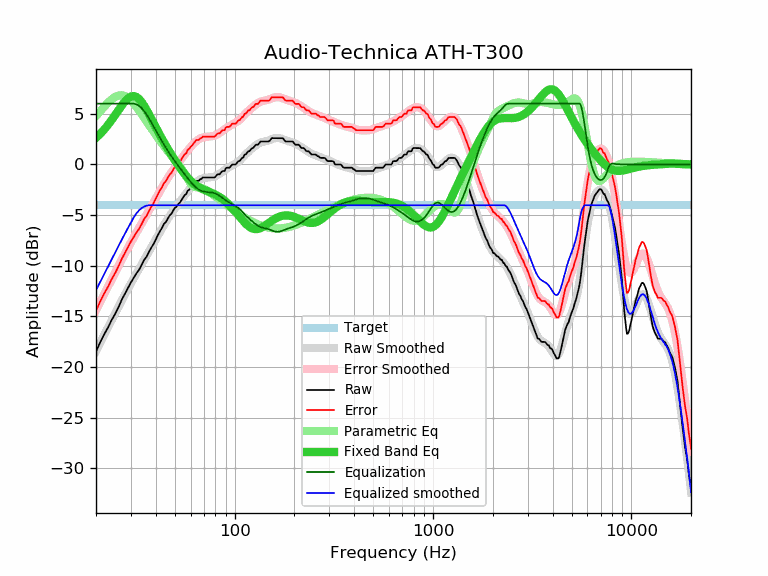

The table this chart was drawn from, first rows:
frequency, raw, error, smoothed, error_smoothed, equalization, parametric_eq, equalized_raw, equalized_smoothed, target
20, -18.49, -14.46, -18.42, -14.39, 6.00, 2.63, -12.49, -12.42, -4.03
21, -17.55, -13.52, -17.61, -13.58, 6.00, 3.02, -11.55, -11.61, -4.03
22, -16.77, -12.74, -16.83, -12.80, 6.00, 3.44, -10.77, -10.83, -4.03
23, -16.10, -12.07, -16.08, -12.05, 6.00, 3.90, -10.10, -10.08, -4.03
24, -15.35, -11.32, -15.37, -11.34, 6.00, 4.38, -9.35, -9.37, -4.03
25, -14.75, -10.72, -14.68, -10.65, 6.00, 4.88, -8.75, -8.68, -4.03
26, -14.07, -10.04, -14.03, -10.00, 6.00, 5.37, -8.07, -8.03, -4.03
27, -13.34, -9.31, -13.41, -9.38, 6.00, 5.83, -7.34, -7.41, -4.03
28, -12.75, -8.72, -12.82, -8.79, 6.00, 6.22, -6.75, -6.82, -4.03
29, -12.19, -8.16, -12.27, -8.23, 6.00, 6.52, -6.19, -6.27, -4.03
30, -11.65, -7.62, -11.74, -7.70, 6.00, 6.70, -5.65, -5.74, -4.03
31, -11.19, -7.16, -11.23, -7.20, 6.00, 6.75, -5.19, -5.23, -4.03
32, -10.75, -6.72, -10.75, -6.72, 5.92, 6.66, -4.82, -4.83, -4.03
33, -10.39, -6.36, -10.29, -6.26, 5.77, 6.45, -4.62, -4.52, -4.03
34, -9.91, -5.88, -9.84, -5.81, 5.54, 6.14, -4.37, -4.31, -4.03
35, -9.42, -5.39, -9.41, -5.38, 5.25, 5.77, -4.17, -4.16, -4.03
36, -9.10, -5.07, -8.99, -4.96, 4.92, 5.36, -4.18, -4.07, -4.03
37, -8.63, -4.60, -8.58, -4.54, 4.54, 4.94, -4.08, -4.03, -4.03
38, -8.21, -4.18, -8.17, -4.14, 4.14, 4.51, -4.07, -4.03, -4.03
39, -7.87, -3.84, -7.78, -3.75, 3.75, 4.08, -4.12, -4.03, -4.03
40, -7.42, -3.39, -7.40, -3.36, 3.36, 3.67, -4.05, -4.03, -4.03
41, -6.99, -2.96, -7.02, -2.99, 2.99, 3.28, -4.00, -4.03, -4.03
42, -6.60, -2.57, -6.66, -2.63, 2.63, 2.90, -3.97, -4.03, -4.03
43, -6.28, -2.25, -6.32, -2.29, 2.29, 2.53, -3.99, -4.03, -4.03
44, -5.88, -1.85, -5.99, -1.96, 1.96, 2.18, -3.92, -4.03, -4.03
45, -5.69, -1.66, -5.67, -1.64, 1.64, 1.85, -4.04, -4.03, -4.03
46, -5.36, -1.33, -5.38, -1.35, 1.35, 1.54, -4.01, -4.03, -4.03
47, -5.04, -1.01, -5.10, -1.06, 1.06, 1.23, -3.97, -4.03, -4.03
48, -4.87, -0.84, -4.83, -0.80, 0.80, 0.94, -4.07, -4.03, -4.03
49, -4.55, -0.52, -4.58, -0.55, 0.55, 0.66, -4.00, -4.03, -4.03
50, -4.29, -0.26, -4.34, -0.30, 0.30, 0.40, -3.98, -4.03, -4.03
51, -4.16, -0.13, -4.10, -0.07, 0.07, 0.14, -4.09, -4.03, -4.03
52, -3.90, 0.13, -3.88, 0.15, -0.15, -0.10, -4.05, -4.03, -4.03
53, -3.76, 0.27, -3.66, 0.37, -0.37, -0.34, -4.13, -4.03, -4.03
54, -3.52, 0.51, -3.45, 0.58, -0.58, -0.56, -4.10, -4.03, -4.03
55, -3.25, 0.78, -3.24, 0.79, -0.79, -0.77, -4.03, -4.03, -4.03
56, -3.03, 1.00, -3.04, 0.99, -0.99, -0.96, -4.02, -4.03, -4.03
57, -2.93, 1.10, -2.85, 1.18, -1.18, -1.15, -4.11, -4.03, -4.03
58, -2.60, 1.43, -2.66, 1.37, -1.37, -1.32, -3.97, -4.03, -4.03
59, -2.50, 1.53, -2.48, 1.56, -1.56, -1.48, -4.05, -4.03, -4.03
60, -2.28, 1.75, -2.30, 1.73, -1.73, -1.62, -4.01, -4.03, -4.03
61, -2.17, 1.86, -2.14, 1.89, -1.89, -1.76, -4.06, -4.03, -4.03
62, -1.99, 2.04, -1.99, 2.04, -2.04, -1.88, -4.03, -4.03, -4.03
63, -1.81, 2.22, -1.86, 2.17, -2.17, -1.99, -3.98, -4.03, -4.03
64, -1.63, 2.40, -1.74, 2.29, -2.29, -2.08, -3.92, -4.03, -4.03
65, -1.63, 2.40, -1.64, 2.39, -2.39, -2.17, -4.02, -4.03, -4.03
66, -1.61, 2.42, -1.55, 2.48, -2.48, -2.25, -4.09, -4.03, -4.03
67, -1.47, 2.56, -1.48, 2.55, -2.55, -2.32, -4.02, -4.03, -4.03
68, -1.43, 2.60, -1.42, 2.61, -2.61, -2.38, -4.04, -4.03, -4.03
69, -1.30, 2.73, -1.38, 2.65, -2.65, -2.44, -3.95, -4.03, -4.03
70, -1.30, 2.73, -1.35, 2.69, -2.69, -2.50, -3.98, -4.03, -4.03
71, -1.30, 2.73, -1.32, 2.71, -2.71, -2.55, -4.01, -4.03, -4.03
72, -1.30, 2.73, -1.31, 2.72, -2.72, -2.60, -4.02, -4.03, -4.03
73, -1.30, 2.73, -1.30, 2.73, -2.73, -2.64, -4.03, -4.03, -4.03
74, -1.30, 2.73, -1.29, 2.74, -2.74, -2.69, -4.04, -4.03, -4.03
75, -1.30, 2.73, -1.28, 2.75, -2.75, -2.74, -4.05, -4.03, -4.03
76, -1.30, 2.73, -1.27, 2.76, -2.76, -2.78, -4.06, -4.03, -4.03
77, -1.30, 2.73, -1.25, 2.78, -2.78, -2.83, -4.08, -4.03, -4.03
78, -1.30, 2.73, -1.23, 2.80, -2.80, -2.88, -4.10, -4.03, -4.03
79, -1.30, 2.73, -1.20, 2.84, -2.84, -2.93, -4.13, -4.03, -4.03
... 553 more rows
